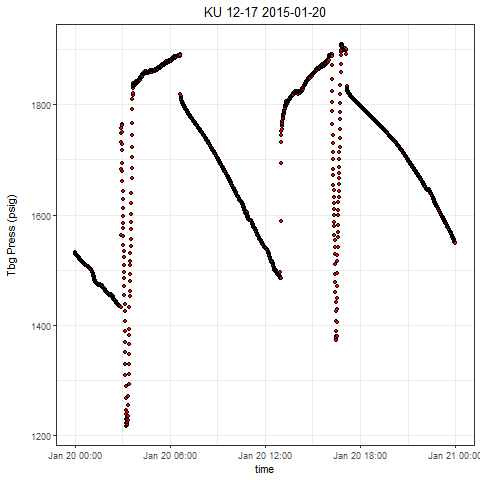

Data behind this chart, as committed beside it:
, Well, Tag, DateTime, Value
1, KU 12-17, press, 2015-01-20 00:00:00.0000000, 1532
2, KU 12-17, press, 2015-01-20 00:00:27.2740000, 1532
3, KU 12-17, press, 2015-01-20 00:00:32.2740000, 1531
4, KU 12-17, press, 2015-01-20 00:01:02.2590000, 1531
5, KU 12-17, press, 2015-01-20 00:01:32.2750000, 1531
6, KU 12-17, press, 2015-01-20 00:02:02.2750000, 1530
7, KU 12-17, press, 2015-01-20 00:02:42.2760000, 1530
8, KU 12-17, press, 2015-01-20 00:03:07.2770000, 1529
9, KU 12-17, press, 2015-01-20 00:03:42.2770000, 1529
10, KU 12-17, press, 2015-01-20 00:04:02.2780000, 1528
11, KU 12-17, press, 2015-01-20 00:04:47.2790000, 1528
12, KU 12-17, press, 2015-01-20 00:05:02.2790000, 1528
13, KU 12-17, press, 2015-01-20 00:05:57.2800000, 1528
14, KU 12-17, press, 2015-01-20 00:06:02.2640000, 1528
15, KU 12-17, press, 2015-01-20 00:06:32.2810000, 1528
16, KU 12-17, press, 2015-01-20 00:07:02.2810000, 1528
17, KU 12-17, press, 2015-01-20 00:07:42.2660000, 1527
18, KU 12-17, press, 2015-01-20 00:08:27.2670000, 1527
19, KU 12-17, press, 2015-01-20 00:08:32.2830000, 1527
20, KU 12-17, press, 2015-01-20 00:09:02.2680000, 1526
21, KU 12-17, press, 2015-01-20 00:09:47.2840000, 1526
22, KU 12-17, press, 2015-01-20 00:10:02.2690000, 1525
23, KU 12-17, press, 2015-01-20 00:10:32.2850000, 1525
24, KU 12-17, press, 2015-01-20 00:11:12.2860000, 1525
25, KU 12-17, press, 2015-01-20 00:11:32.2710000, 1525
26, KU 12-17, press, 2015-01-20 00:12:07.2870000, 1525
27, KU 12-17, press, 2015-01-20 00:12:32.2870000, 1524
28, KU 12-17, press, 2015-01-20 00:13:07.2880000, 1524
29, KU 12-17, press, 2015-01-20 00:13:32.2730000, 1524
30, KU 12-17, press, 2015-01-20 00:14:02.2890000, 1523
31, KU 12-17, press, 2015-01-20 00:14:37.2900000, 1523
32, KU 12-17, press, 2015-01-20 00:15:02.2750000, 1523
33, KU 12-17, press, 2015-01-20 00:15:37.2910000, 1523
34, KU 12-17, press, 2015-01-20 00:16:02.2760000, 1522
35, KU 12-17, press, 2015-01-20 00:16:32.2920000, 1521
36, KU 12-17, press, 2015-01-20 00:17:02.2930000, 1521
37, KU 12-17, press, 2015-01-20 00:17:32.2930000, 1520
38, KU 12-17, press, 2015-01-20 00:18:27.3100000, 1520
39, KU 12-17, press, 2015-01-20 00:18:37.2940000, 1520
40, KU 12-17, press, 2015-01-20 00:19:07.2950000, 1520
41, KU 12-17, press, 2015-01-20 00:19:57.2960000, 1519
42, KU 12-17, press, 2015-01-20 00:20:02.2800000, 1519
43, KU 12-17, press, 2015-01-20 00:20:32.2810000, 1519
44, KU 12-17, press, 2015-01-20 00:21:02.2820000, 1519
45, KU 12-17, press, 2015-01-20 00:21:32.2820000, 1518
46, KU 12-17, press, 2015-01-20 00:22:02.2980000, 1518
47, KU 12-17, press, 2015-01-20 00:22:37.2990000, 1518
48, KU 12-17, press, 2015-01-20 00:23:12.3150000, 1517
49, KU 12-17, press, 2015-01-20 00:23:42.3000000, 1517
50, KU 12-17, press, 2015-01-20 00:24:12.3010000, 1517
51, KU 12-17, press, 2015-01-20 00:24:37.2700000, 1516
52, KU 12-17, press, 2015-01-20 00:25:17.3020000, 1516
53, KU 12-17, press, 2015-01-20 00:25:42.3030000, 1516
54, KU 12-17, press, 2015-01-20 00:26:02.2870000, 1516
55, KU 12-17, press, 2015-01-20 00:26:32.2880000, 1516
56, KU 12-17, press, 2015-01-20 00:27:07.3040000, 1515
57, KU 12-17, press, 2015-01-20 00:27:42.3050000, 1515
58, KU 12-17, press, 2015-01-20 00:28:12.3060000, 1515
59, KU 12-17, press, 2015-01-20 00:28:32.3060000, 1515
60, KU 12-17, press, 2015-01-20 00:29:02.2910000, 1514
... 2,818 more rows
